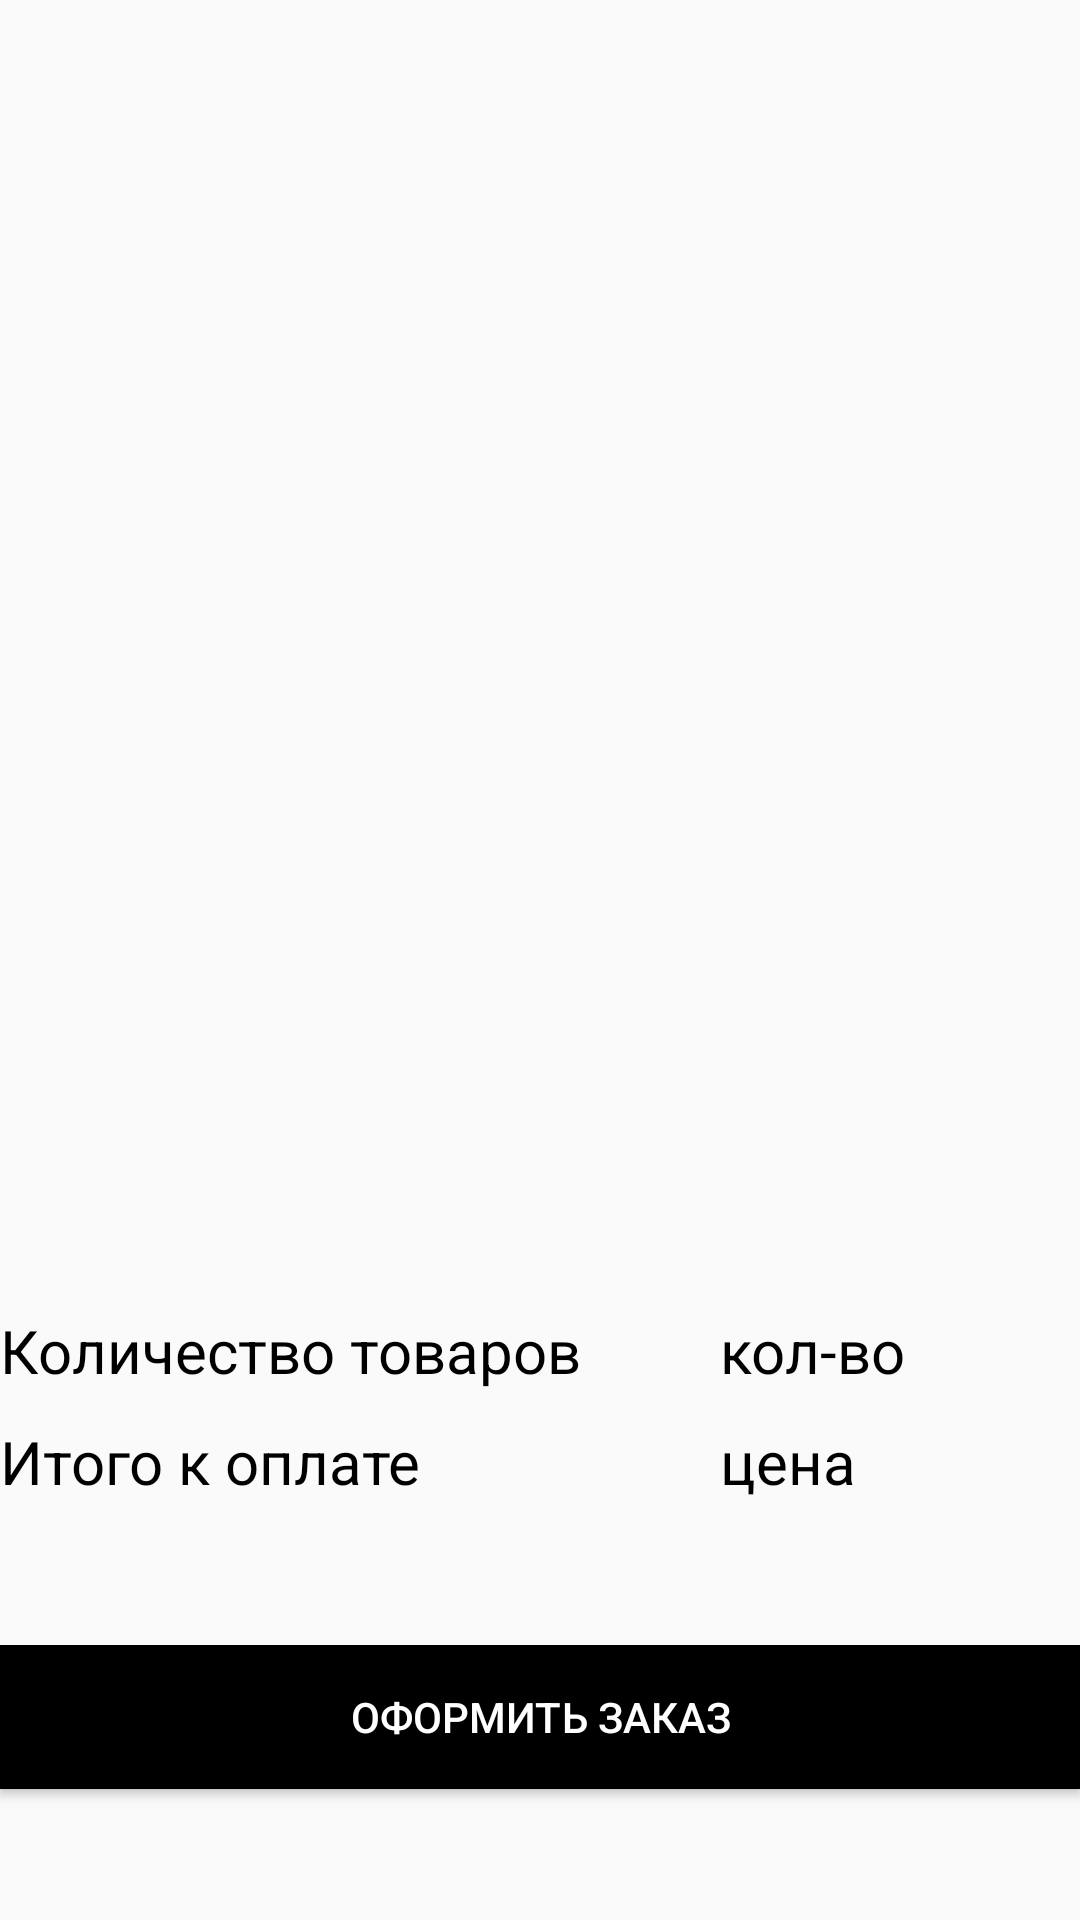

Here is an Android app screen rendered from its layout file. Give the layout XML and the strings, colors and styles it references.
<!-- AndroidManifest.xml: application theme AppTheme -->
<!-- res/layout/activity_basket.xml -->
<?xml version="1.0" encoding="utf-8"?>
<LinearLayout
    xmlns:android="http://schemas.android.com/apk/res/android"
    xmlns:app="http://schemas.android.com/apk/res-auto"
    xmlns:tools="http://schemas.android.com/tools"
    android:layout_width="match_parent"
    android:layout_height="match_parent"
    android:orientation="vertical"
    tools:context="com.example.maira.myshop.BasketActivity"
    android:layout_marginLeft="7dp"
    android:layout_marginRight="7dp">

    <android.support.v7.widget.RecyclerView
        android:id="@+id/recycler_basket"
        android:layout_width="match_parent"
        android:layout_height="match_parent"
        android:layout_weight="1">

    </android.support.v7.widget.RecyclerView>

    <LinearLayout
        android:layout_width="match_parent"
        android:layout_height="match_parent"
        android:orientation="vertical"
        android:layout_weight="2">

        <LinearLayout
            android:layout_width="match_parent"
            android:layout_height="match_parent"
            android:layout_weight="1"
            android:orientation="horizontal">

            <LinearLayout
                android:layout_width="match_parent"
                android:layout_height="match_parent"
                android:layout_weight="1"
                android:orientation="vertical"
                >

                <TextView
                    android:id="@+id/textView2"
                    style="@style/BasketTextView"
                    android:layout_width="match_parent"
                    android:layout_height="wrap_content"
                    android:text="Количество товаров"
                    />

                <TextView
                    android:id="@+id/textView"
                    style="@style/BasketTextView"
                    android:layout_width="match_parent"
                    android:layout_height="wrap_content"
                    android:text="Итого к оплате"/>
            </LinearLayout>

            <LinearLayout
                android:layout_width="match_parent"
                android:layout_height="match_parent"
                android:layout_weight="2"
                android:orientation="vertical">

                <TextView
                    android:id="@+id/tvCountOfProducts"
                    style="@style/BasketTextView"
                    android:layout_width="match_parent"
                    android:layout_height="wrap_content"
                    android:text="кол-во"
                    />

                <TextView
                    android:id="@+id/tvAllPrice"
                    style="@style/BasketTextView"
                    android:layout_width="match_parent"
                    android:layout_height="wrap_content"
                    android:text="цена"/>
            </LinearLayout>

        </LinearLayout>

        <LinearLayout
            android:layout_width="match_parent"
            android:layout_height="match_parent"
            android:layout_marginTop="15dp"
            android:layout_weight="1"
            android:orientation="horizontal">

            <Button
                android:id="@+id/btnEnd"
                style="@style/ShopButton"
                android:layout_width="wrap_content"
                android:layout_height="wrap_content"
                android:layout_weight="1"
                android:text="Оформить заказ"/>
        </LinearLayout>
    </LinearLayout>

</LinearLayout>
<!-- resources referenced by this layout -->
<resources>
  <style name="BasketTextView">
          <item name="android:textSize">20dp</item>
          <item name="android:textColor">#000000</item>
          <item name="android:layout_marginTop">10dp</item>
      </style>
  <style name="ShopButton">
          <item name="android:background">#000000</item>
          <item name="android:textColor">#FFFFFF</item>
      </style>
  <style name="AppTheme" parent="Theme.AppCompat.Light.DarkActionBar">
          
          <item name="colorPrimary">#000000</item>
          <item name="colorPrimaryDark">#cccac7</item>
          <item name="android:textViewStyle">@style/BasketTextView</item>
          <item name="colorAccent">#FFFFFF</item>
      </style>
</resources>
